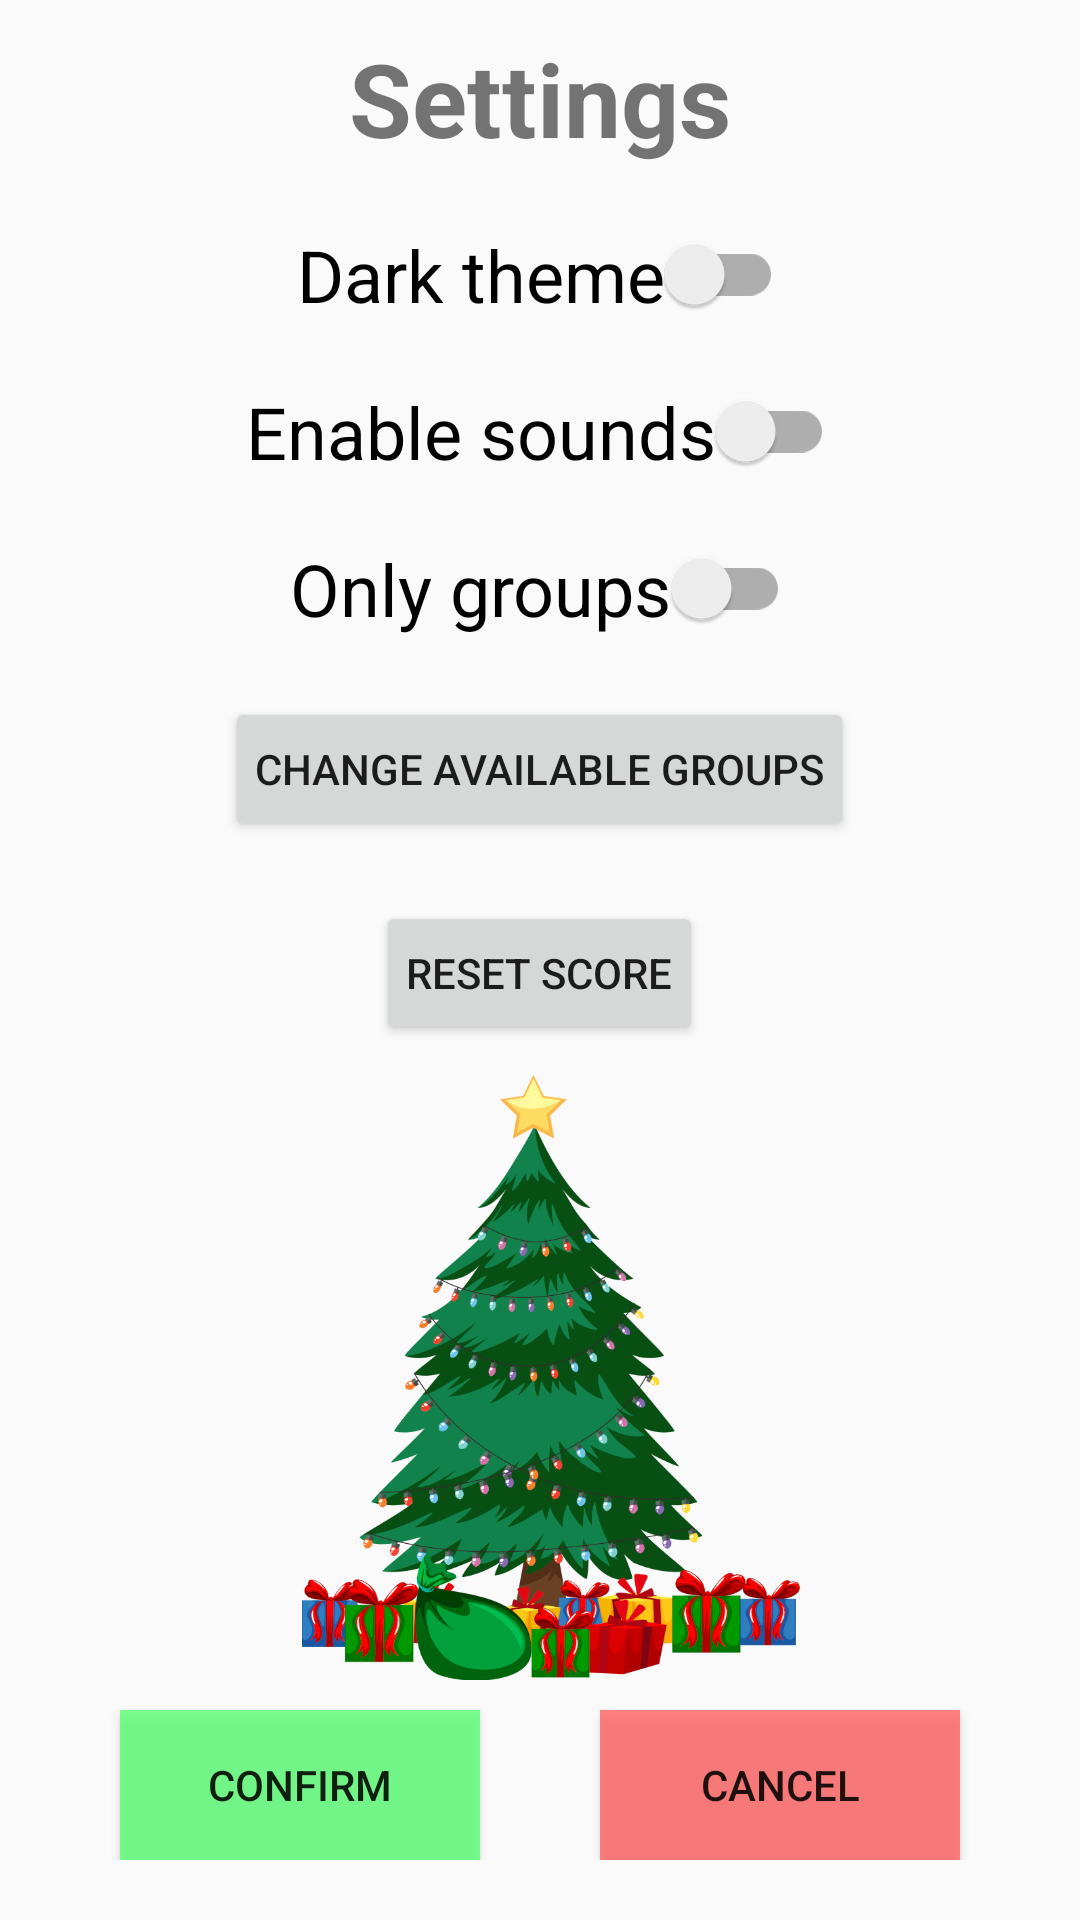

Produce the Android XML layout that renders to this screen, including the resource entries it uses.
<!-- AndroidManifest.xml: application theme AppTheme -->
<!-- res/layout/activity_settings.xml -->
<?xml version="1.0" encoding="utf-8"?>
<androidx.constraintlayout.widget.ConstraintLayout xmlns:android="http://schemas.android.com/apk/res/android"
    xmlns:app="http://schemas.android.com/apk/res-auto"
    xmlns:tools="http://schemas.android.com/tools"
    android:layout_width="match_parent"
    android:layout_height="match_parent"
    android:id="@+id/constraint"
    tools:context=".activity.Settings">

    <ImageView
        android:id="@+id/imageView4"
        android:layout_width="match_parent"
        android:layout_height="0dp"
        android:layout_marginTop="10dp"
        android:scaleType="fitCenter"
        app:layout_constraintBottom_toTopOf="@+id/rl3"
        app:layout_constraintEnd_toEndOf="parent"
        app:layout_constraintStart_toStartOf="parent"
        app:layout_constraintTop_toBottomOf="@+id/rl2"
        app:srcCompat="@drawable/tree" />

    <TextView
        android:id="@+id/settingTitleTextView"
        android:layout_width="wrap_content"
        android:layout_height="wrap_content"
        android:layout_marginTop="10dp"
        android:gravity="center"
        android:text="@string/settingsName"
        android:textSize="34sp"
        android:textStyle="bold"
        app:layout_constraintEnd_toEndOf="parent"
        app:layout_constraintStart_toStartOf="parent"
        app:layout_constraintTop_toTopOf="parent" />

    <RelativeLayout
        android:id="@+id/rl3"
        android:layout_width="wrap_content"
        android:layout_height="60dp"
        android:layout_marginBottom="20dp"
        app:layout_constraintBottom_toBottomOf="parent"
        app:layout_constraintStart_toStartOf="parent">

        <Button
            android:id="@+id/settingsCancel"
            android:layout_width="120dp"
            android:layout_height="50dp"
            android:layout_alignParentEnd="true"
            android:layout_alignParentRight="true"
            android:layout_alignParentBottom="true"
            android:layout_marginEnd="40dp"
            android:layout_marginRight="40dp"
            android:background="@color/cancelRed"
            android:text="@string/answerCancel" />

        <Button
            android:id="@+id/settingsConfirm"
            android:layout_width="120dp"
            android:layout_height="50dp"
            android:layout_alignParentStart="true"
            android:layout_alignParentLeft="true"
            android:layout_alignParentBottom="true"
            android:layout_marginStart="40dp"
            android:layout_marginLeft="40dp"
            android:background="@color/acceptGreen"
            android:text="@string/answerAccept" />
    </RelativeLayout>

    <RelativeLayout
        android:id="@+id/rl2"
        android:layout_width="match_parent"
        android:layout_height="wrap_content"
        app:layout_constraintEnd_toEndOf="parent"
        app:layout_constraintHorizontal_bias="1.0"
        app:layout_constraintStart_toStartOf="parent"
        app:layout_constraintTop_toBottomOf="@+id/settingTitleTextView">

        <androidx.appcompat.widget.SwitchCompat
            android:id="@+id/optionSwitchDarkTheme"
            android:layout_width="wrap_content"
            android:layout_height="wrap_content"
            android:layout_centerHorizontal="true"
            android:layout_marginTop="20dp"
            android:text="@string/settingsDarkTheme"
            android:textSize="24sp"
            tools:ignore="TouchTargetSizeCheck" />

        <androidx.appcompat.widget.SwitchCompat
            android:id="@+id/optionSwitchSound"
            android:layout_width="wrap_content"
            android:layout_height="wrap_content"
            android:layout_below="@+id/optionSwitchDarkTheme"
            android:layout_centerHorizontal="true"
            android:layout_marginTop="20dp"
            android:text="@string/settingsSounds"
            android:textSize="24sp"
            tools:ignore="TouchTargetSizeCheck" />

        <androidx.appcompat.widget.SwitchCompat
            android:id="@+id/optionSwitchGroup"
            android:layout_width="wrap_content"
            android:layout_height="wrap_content"
            android:layout_below="@+id/optionSwitchSound"
            android:layout_centerHorizontal="true"
            android:layout_marginTop="20dp"
            android:text="@string/settingsGroup"
            android:textSize="24sp"
            app:layout_constraintEnd_toEndOf="parent"
            app:layout_constraintStart_toStartOf="parent"
            tools:ignore="TouchTargetSizeCheck" />

        <Button
            android:id="@+id/bandsActive"
            android:layout_width="wrap_content"
            android:layout_height="wrap_content"
            android:layout_below="@+id/optionSwitchGroup"
            android:layout_centerHorizontal="true"
            android:layout_marginTop="20dp"
            android:paddingLeft="10dp"
            android:paddingTop="5dp"
            android:paddingRight="10dp"
            android:paddingBottom="5dp"
            android:text="@string/settingsBandsActiveButton"
            android:textFontWeight="1" />

        <Button
            android:id="@+id/resetRecordButton"
            android:layout_width="wrap_content"
            android:layout_height="wrap_content"
            android:layout_below="@+id/bandsActive"
            android:layout_centerHorizontal="true"
            android:layout_marginTop="20dp"
            android:paddingLeft="10dp"
            android:paddingTop="5dp"
            android:paddingRight="10dp"
            android:paddingBottom="5dp"
            android:text="@string/settingResetRecords"
            android:textFontWeight="1" />
    </RelativeLayout>
</androidx.constraintlayout.widget.ConstraintLayout>
<!-- resources referenced by this layout -->
<resources>
  <color name="acceptGreen">#C858FF73</color>
  <color name="cancelRed">#CEFF6363</color>
  <!-- drawable tree: png bitmap (drawable-nodpi, 218203 bytes) -->
  <string name="answerAccept">Confirm</string>
  <string name="answerCancel">Cancel</string>
  <string name="settingResetRecords">Reset score</string>
  <string name="settingsBandsActiveButton">Change available groups</string>
  <string name="settingsDarkTheme">Dark theme</string>
  <string name="settingsGroup">Only groups</string>
  <string name="settingsName">Settings</string>
  <string name="settingsSounds">"Enable sounds"</string>
  <style name="AppTheme" parent="Theme.AppCompat.DayNight">
          
          <item name="colorPrimary">@color/colorPrimary</item>
          <item name="colorPrimaryDark">@color/colorPrimaryDark</item>
          <item name="colorAccent">@color/colorAccent</item>
          <item name="windowActionBar">false</item>
          <item name="windowNoTitle">true</item>
          <item name="android:windowFullscreen">true</item>
      </style>
  <color name="colorPrimary">#000000</color>
  <color name="colorPrimaryDark">#000000</color>
  <color name="colorAccent">#000000</color>
</resources>
